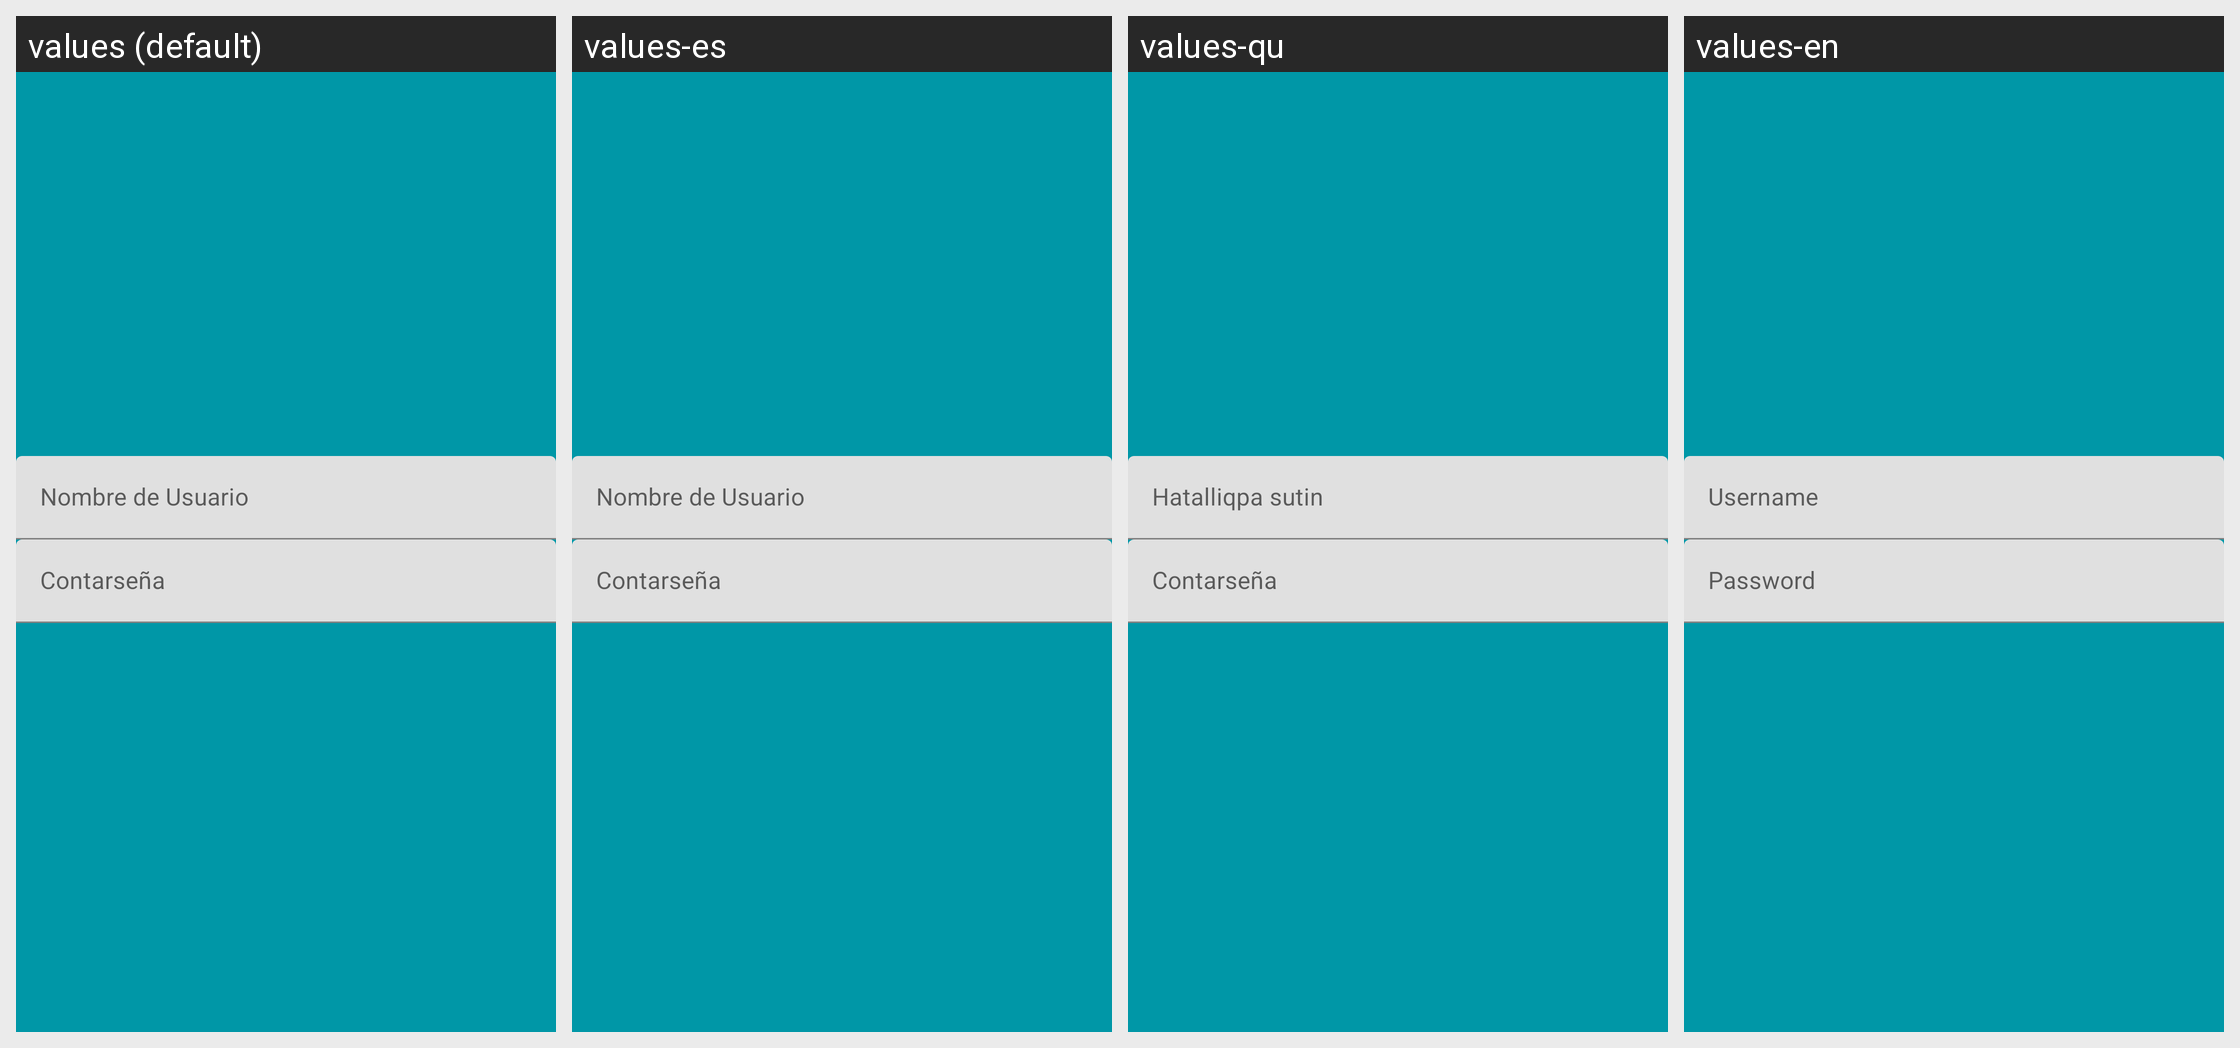

Here is an Android app screen in its default locale and in the app's own translations. Write out the translated-string differences for the strings that appear on this screen.
Android screen res/layout/activity_login.xml rendered under 4 locales, left to right: values (default), values-es, values-qu, values-en. Device: Nexus 5 (rendered at 1080×1920; each locale shown at half size, 540×960, under a caption strip naming it); theme Theme.Infogram.
Strings drawn on this screen, with the default value and each locale's value (text and hints the layout hard-codes appear in the picture but are not listed):

nombre_de_usuario
  values: Nombre de Usuario
  values-es: Nombre de Usuario
  values-qu: Hatalliqpa sutin
  values-en: Username

contarsena
  values: Contarseña
  values-es: Contarseña  [not translated; the default value is used]
  values-qu: Contarseña  [not translated; the default value is used]
  values-en: Password
